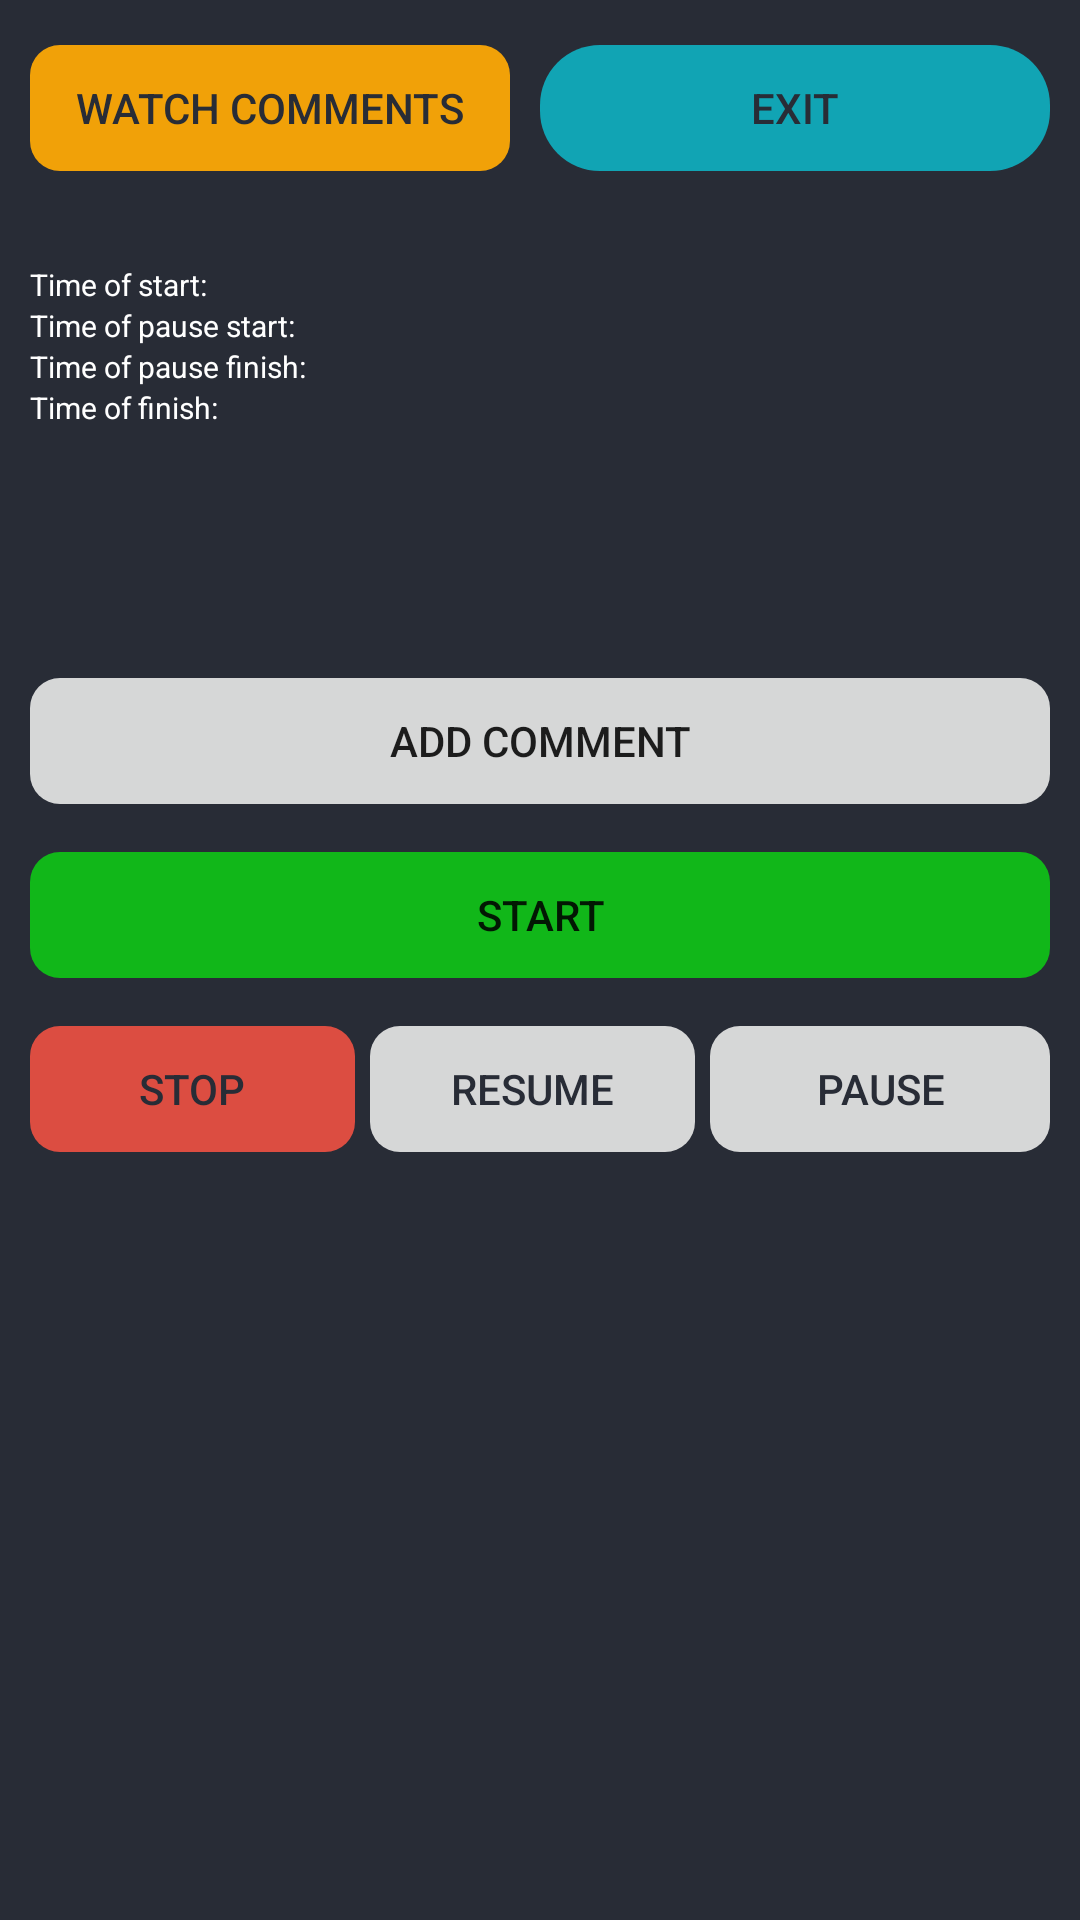

Here is an Android app screen rendered from its layout file. Give the layout XML and the strings, colors and styles it references.
<!-- AndroidManifest.xml: application theme AppTheme -->
<!-- res/layout/timer_activity_main_fragment.xml -->
<?xml version="1.0" encoding="utf-8"?>
<LinearLayout xmlns:android="http://schemas.android.com/apk/res/android"
    android:layout_width="match_parent"
    android:layout_height="match_parent"
    android:background="@color/appBackGround"
    android:orientation="vertical">

    <LinearLayout
        android:layout_width="match_parent"
        android:layout_height="wrap_content"
        android:layout_marginTop="@dimen/layoutTop_margin"
        android:layout_marginRight="@dimen/common_margin"
        android:layout_marginLeft="@dimen/common_margin"
        android:layout_marginBottom="@dimen/common_margin"
        android:orientation="horizontal">

        <Button
            android:id="@+id/watchComments"
            style="?android:attr/buttonBarButtonStyle"
            android:layout_width="match_parent"
            android:layout_height="wrap_content"
            android:layout_marginEnd="@dimen/common_margin"
            android:layout_weight="1"
            android:background="@drawable/orange_buttons"
            android:text="@string/timer_watch_comments"
            android:textColor="@color/appBackGround" />

        <Button
            android:id="@+id/timerExit"
            android:layout_width="match_parent"
            android:layout_height="wrap_content"
            android:layout_weight="1"
            android:textColor="@color/appBackGround"
            style="?android:attr/buttonBarButtonStyle"
            android:background="@drawable/bg_blue_btn"
            android:text="@string/timer_exit_activity" />

    </LinearLayout>

    <LinearLayout
        android:layout_width="match_parent"
        android:layout_height="wrap_content"
        android:layout_marginLeft="@dimen/common_margin"
        android:layout_marginRight="@dimen/common_margin"
        android:orientation="horizontal">

        <TextView
            android:layout_width="wrap_content"
            android:layout_height="wrap_content"
            android:textColor="@color/white_1"
            android:layout_marginTop="@dimen/layoutTop_margin"
            android:text="@string/timer_time_of_start"
            android:textSize="@dimen/timer_options_size" />

        <TextView
            android:id="@+id/timerStartView"
            android:layout_width="0dp"
            android:layout_height="wrap_content"
            android:textColor="@color/white_1"
            android:layout_marginStart="@dimen/five_dp_margin"
            android:layout_marginTop="@dimen/layoutTop_margin"
            android:layout_weight="1"
            android:textSize="@dimen/timer_options_size"
            android:textStyle="bold" />
    </LinearLayout>

    <LinearLayout
        android:layout_width="match_parent"
        android:layout_height="wrap_content"
        android:layout_marginLeft="@dimen/common_margin"
        android:layout_marginRight="@dimen/common_margin"
        android:orientation="horizontal">

        <TextView
            android:layout_width="wrap_content"
            android:layout_height="match_parent"
            android:textColor="@color/white_1"
            android:text="@string/timer_start_pause"
            android:textSize="@dimen/timer_options_size" />

        <TextView
            android:id="@+id/timerPauseStartView"
            android:layout_width="0dp"
            android:layout_height="wrap_content"
            android:layout_marginStart="@dimen/five_dp_margin"
            android:textColor="@color/white_1"
            android:layout_weight="1"
            android:textSize="@dimen/timer_options_size"
            android:textStyle="bold" />
    </LinearLayout>

    <LinearLayout
        android:layout_width="match_parent"
        android:layout_height="wrap_content"
        android:layout_marginLeft="@dimen/common_margin"
        android:layout_marginRight="@dimen/common_margin"
        android:orientation="horizontal">

        <TextView
            android:layout_width="wrap_content"
            android:layout_height="wrap_content"
            android:textColor="@color/white_1"
            android:text="@string/timer_finish_pause"
            android:textSize="@dimen/timer_options_size" />

        <TextView
            android:id="@+id/timerEndPauseView"
            android:layout_width="0dp"
            android:layout_height="wrap_content"
            android:layout_marginStart="@dimen/five_dp_margin"
            android:textColor="@color/white_1"
            android:layout_weight="1"
            android:textSize="@dimen/timer_options_size"
            android:textStyle="bold" />
    </LinearLayout>

    <LinearLayout
        android:layout_width="match_parent"
        android:layout_height="wrap_content"
        android:layout_marginLeft="@dimen/common_margin"
        android:layout_marginRight="@dimen/common_margin"
        android:orientation="horizontal">

        <TextView
            android:layout_width="wrap_content"
            android:layout_height="wrap_content"
            android:textColor="@color/white_1"
            android:text="@string/timer_time_of_finish"
            android:textSize="@dimen/timer_options_size" />

        <TextView
            android:id="@+id/timerFinishView"
            android:layout_width="0dp"
            android:layout_height="wrap_content"
            android:layout_marginStart="@dimen/five_dp_margin"
            android:textColor="@color/white_1"
            android:layout_weight="1"
            android:textSize="@dimen/timer_options_size"
            android:textStyle="bold" />
    </LinearLayout>

    <LinearLayout
        android:layout_width="match_parent"
        android:layout_height="wrap_content"
        android:layout_marginTop="@dimen/common_margin"
        android:layout_marginBottom="@dimen/common_margin">

        <TextView
            android:id="@+id/current_timer"
            android:layout_width="wrap_content"
            android:layout_height="wrap_content"
            android:layout_marginStart="100dp"
            android:textColor="@color/white_1"
            android:textSize="@dimen/timer_size" />

    </LinearLayout>

    <LinearLayout
        android:layout_width="match_parent"
        android:layout_height="wrap_content"
        android:layout_marginTop="@dimen/common_margin"
        android:layout_marginRight="@dimen/common_margin"
        android:layout_marginLeft="@dimen/common_margin"
        android:layout_marginBottom="@dimen/common_margin"
        android:orientation="horizontal">

        <Button
            android:id="@+id/addComment"
            android:layout_width="0dp"
            android:layout_height="wrap_content"
            android:layout_weight="1"
            android:background="@drawable/bg_rounded_ripple"
            android:text="@string/timer_add_comment"
            android:textAlignment="center" />
    </LinearLayout>

    <LinearLayout
        android:layout_marginLeft="@dimen/common_margin"
        android:layout_marginRight="@dimen/common_margin"
        android:layout_marginBottom="@dimen/common_margin"
        android:layout_width="match_parent"
        android:layout_height="wrap_content">

        <Button
            android:id="@+id/startTimer"
            android:layout_width="match_parent"
            android:layout_height="wrap_content"
            android:background="@drawable/start_button"
            android:text="@string/timer_start" />

    </LinearLayout>

    <LinearLayout
        android:layout_width="match_parent"
        android:layout_height="wrap_content"
        android:layout_marginBottom="@dimen/common_margin"
        android:layout_marginLeft="@dimen/common_margin"
        android:layout_marginRight="@dimen/common_margin"
        android:orientation="horizontal">

        <Button
            android:id="@+id/stopTimer"
            android:layout_width="match_parent"
            android:layout_height="wrap_content"
            android:layout_weight="1"
            android:background="@drawable/stop_button"
            android:textColor="@color/appBackGround"
            style="?android:attr/buttonBarButtonStyle"
            android:layout_marginEnd="@dimen/five_dp_margin"
            android:text="@string/timer_stop_timer" />

        <Button
            android:id="@+id/resumeTimer"
            android:layout_width="match_parent"
            android:layout_height="wrap_content"
            android:layout_weight="1"
            android:background="@drawable/bg_rounded_ripple"
            android:textColor="@color/appBackGround"
            style="?android:attr/buttonBarButtonStyle"
            android:layout_marginEnd="@dimen/five_dp_margin"
            android:text="@string/timer_resume_timer" />

        <Button
            android:id="@+id/pauseTimer"
            android:layout_width="match_parent"
            android:layout_height="wrap_content"
            android:layout_weight="1"
            android:textColor="@color/appBackGround"
            style="?android:attr/buttonBarButtonStyle"
            android:background="@drawable/bg_rounded_ripple"
            android:text="@string/timer_pause_timer" />
    </LinearLayout>

</LinearLayout>
<!-- resources referenced by this layout -->
<resources>
  <color name="appBackGround">#282c36</color>
  <color name="white_1">#ffffff</color>
  <dimen name="common_margin">10dp</dimen>
  <dimen name="five_dp_margin">5dp</dimen>
  <dimen name="layoutTop_margin">15dp</dimen>
  <dimen name="timer_options_size">10sp</dimen>
  <dimen name="timer_size">40sp</dimen>
  <!-- drawable bg_blue_btn (drawable) -->
  <?xml version="1.0" encoding="utf-8"?>
  <inset xmlns:android="http://schemas.android.com/apk/res/android"
      android:insetBottom="6dp">
      <ripple android:color="?attr/colorButtonNormal">
          <item>
              <shape android:shape="rectangle"
                  android:tint="#11a4b4">
                  <corners android:radius="20dp"/>
              </shape>
          </item>
      </ripple>
  </inset>
  <!-- drawable bg_rounded_ripple (drawable) -->
  <?xml version="1.0" encoding="utf-8"?>
  <inset xmlns:android="http://schemas.android.com/apk/res/android"
      android:insetBottom="6dp">
      <ripple android:color="?attr/colorButtonNormal">
          <item>
              <shape android:shape="rectangle"
                  android:tint="#d6d7d7">
                  <corners android:radius="10dp"/>
              </shape>
          </item>
      </ripple>
  </inset>
  <!-- drawable orange_buttons (drawable) -->
  <?xml version="1.0" encoding="utf-8"?>
  <inset xmlns:android="http://schemas.android.com/apk/res/android"
      android:insetBottom="6dp">
      <ripple android:color="?attr/colorButtonNormal">
          <item>
              <shape android:shape="rectangle"
                  android:tint="#f1a108">
                  <corners android:radius="10dp"/>
              </shape>
          </item>
      </ripple>
  </inset>
  <!-- drawable start_button (drawable) -->
  <?xml version="1.0" encoding="utf-8"?>
  <inset xmlns:android="http://schemas.android.com/apk/res/android"
      android:insetBottom="6dp">
      <ripple android:color="?attr/colorButtonNormal">
          <item>
              <shape android:shape="rectangle"
                  android:tint="#11b719">
                  <corners android:radius="10dp"/>
              </shape>
          </item>
      </ripple>
  </inset>
  <!-- drawable stop_button (drawable) -->
  <?xml version="1.0" encoding="utf-8"?>
  <inset xmlns:android="http://schemas.android.com/apk/res/android"
      android:insetBottom="6dp">
      <ripple android:color="?attr/colorButtonNormal">
          <item>
              <shape android:shape="rectangle"
                  android:tint="#dc4d41">
                  <corners android:radius="10dp"/>
              </shape>
          </item>
      </ripple>
  </inset>
  <string name="timer_add_comment">Add comment</string>
  <string name="timer_exit_activity">Exit</string>
  <string name="timer_finish_pause">Time of pause finish:</string>
  <string name="timer_pause_timer">PAUSE</string>
  <string name="timer_resume_timer">RESUME</string>
  <string name="timer_start">START</string>
  <string name="timer_start_pause">Time of pause start:</string>
  <string name="timer_stop_timer">STOP</string>
  <string name="timer_time_of_finish">Time of finish:</string>
  <string name="timer_time_of_start">Time of start:</string>
  <string name="timer_watch_comments">Watch comments</string>
  <style name="AppTheme" parent="Theme.AppCompat.Light.NoActionBar">
          
          <item name="colorPrimary">@color/colorPrimary</item>
          <item name="colorPrimaryDark">@color/colorPrimaryDark</item>
          <item name="colorAccent">@color/colorAccent</item>
      </style>
  <color name="colorPrimary">#008577</color>
  <color name="colorPrimaryDark">#00574B</color>
  <color name="colorAccent">#D81B60</color>
</resources>
